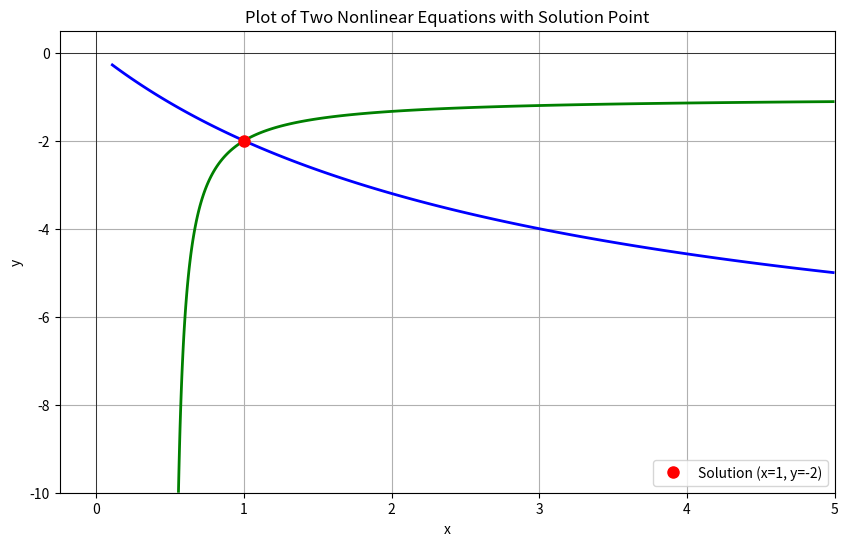

Python code for this plot:
import numpy as np
import matplotlib.pyplot as plt

# Solution point from algebra
x_sol = 1
y_sol = -2

# Define ranges, avoiding x=0 and y=0
x_vals = np.linspace(0.1, 5, 400)
y_vals = np.linspace(-10, -0.1, 400)

# Create meshgrid
X, Y = np.meshgrid(x_vals, y_vals)

# Define the equations:
# 1. (3/x + 8/y + 1 = 0)
# 2. (1/x - 2/y - 2 = 0)
eq1 = (3 / X) + (8 / Y) + 1
eq2 = (1 / X) - (2 / Y) - 2

# Plot
plt.figure(figsize=(10, 6))

# Contour where each equation is zero
plt.contour(X, Y, eq1, levels=[0], colors='blue', linewidths=2, linestyles='solid')
plt.contour(X, Y, eq2, levels=[0], colors='green', linewidths=2, linestyles='solid')

# Plot point of intersection
plt.plot(x_sol, y_sol, 'ro', markersize=8, label=f'Solution (x={x_sol}, y={y_sol})')

# Labels and styling
plt.title('Plot of Two Nonlinear Equations with Solution Point')
plt.xlabel('x')
plt.ylabel('y')
plt.axhline(0, color='black', lw=0.5)
plt.axvline(0, color='black', lw=0.5)
plt.grid(True)
plt.legend()

# Save the plot
plt.savefig("equation_plot.png", dpi=300, bbox_inches='tight')
plt.close()  # Close the figure to avoid showing it if not needed

print("Plot saved as 'equation_plot.png'")
